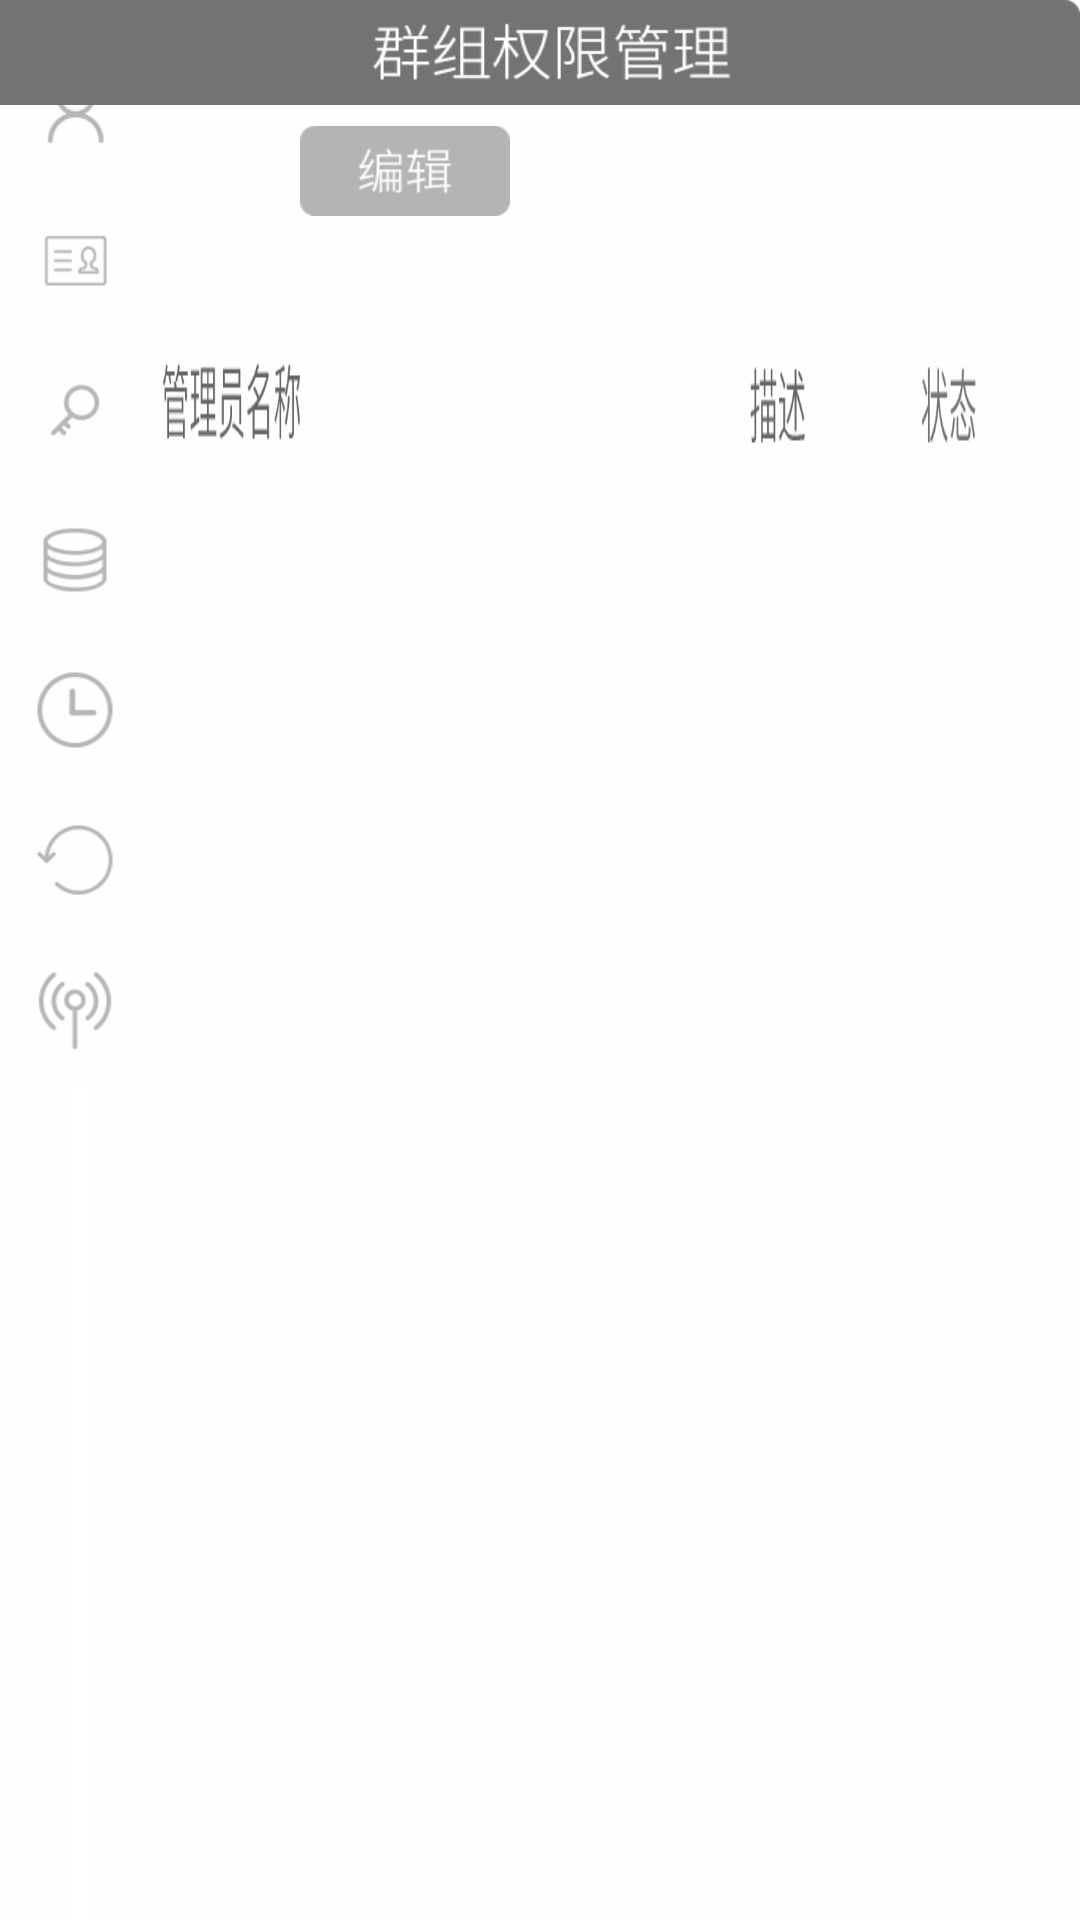

Here is an Android app screen rendered from its layout file. Give the layout XML and the strings, colors and styles it references.
<!-- AndroidManifest.xml: application theme Theme.SD100 -->
<!-- res/layout/fragment_set_permission.xml -->
<androidx.constraintlayout.widget.ConstraintLayout xmlns:android="http://schemas.android.com/apk/res/android"
    xmlns:app="http://schemas.android.com/apk/res-auto"
    xmlns:tools="http://schemas.android.com/tools"
    android:layout_width="match_parent"
    android:layout_height="match_parent"
    tools:context="com.example.settings.fragment_set_permission"
    android:background="@mipmap/settings_permission_background">

    <ImageView
        android:id="@+id/set_per_tab_info"
        android:layout_width="wrap_content"
        android:layout_height="wrap_content"
        android:background="@drawable/settings_tab_info"
        app:layout_constraintStart_toStartOf="parent"
        app:layout_constraintTop_toTopOf="parent" />

    <ImageView
        android:id="@+id/set_per_tab_id"
        android:layout_width="wrap_content"
        android:layout_height="wrap_content"
        android:src="@drawable/settings_tab_id"
        app:layout_constraintStart_toStartOf="parent"
        app:layout_constraintTop_toBottomOf="@+id/set_per_tab_info" />

    <ImageView
        android:id="@+id/set_per_tab_permission"
        android:layout_width="wrap_content"
        android:layout_height="wrap_content"
        android:src="@drawable/settings_tab_permission"
        app:layout_constraintStart_toStartOf="parent"
        app:layout_constraintTop_toBottomOf="@+id/set_per_tab_id" />

    <ImageView
        android:id="@+id/set_per_tab_stock"
        android:layout_width="wrap_content"
        android:layout_height="wrap_content"
        android:src="@drawable/settings_tab_stock"
        app:layout_constraintStart_toStartOf="parent"
        app:layout_constraintTop_toBottomOf="@+id/set_per_tab_permission" />

    <ImageView
        android:id="@+id/set_per_tab_time"
        android:layout_width="wrap_content"
        android:layout_height="wrap_content"
        android:src="@drawable/settings_tab_time"
        app:layout_constraintStart_toStartOf="parent"
        app:layout_constraintTop_toBottomOf="@+id/set_per_tab_stock" />
    <ImageView
        android:id="@+id/set_per_tab_reset"
        android:layout_width="wrap_content"
        android:layout_height="wrap_content"
        android:background="@drawable/settings_tab_reset"
        app:layout_constraintStart_toStartOf="parent"
        app:layout_constraintTop_toBottomOf="@+id/set_per_tab_time" />

    <ImageView
        android:id="@+id/settings_per_tab_sync"
        android:layout_width="wrap_content"
        android:layout_height="wrap_content"
        android:src="@drawable/settings_tab_sync"
        app:layout_constraintStart_toStartOf="parent"
        app:layout_constraintTop_toBottomOf="@+id/set_per_tab_reset" />

    <ImageView
        android:id="@+id/set_per_tab_group"
        android:layout_width="wrap_content"
        android:layout_height="wrap_content"
        android:src="@drawable/permission_tab_group"
        app:layout_constraintEnd_toEndOf="parent"
        app:layout_constraintTop_toTopOf="parent" />

    <ImageView
        android:id="@+id/set_per_tab_user"
        android:layout_width="wrap_content"
        android:layout_height="wrap_content"
        android:src="@drawable/permission_tab_user"
        app:layout_constraintEnd_toStartOf="@+id/set_per_tab_group"
        app:layout_constraintTop_toTopOf="parent" />

    <ImageView
        android:id="@+id/set_per_edit"
        android:layout_width="wrap_content"
        android:layout_height="wrap_content"
        android:layout_marginStart="150px"
        android:layout_marginTop="21px"
        android:src="@drawable/permission_edit"
        app:layout_constraintStart_toEndOf="@+id/set_per_tab_info"
        app:layout_constraintTop_toBottomOf="@+id/set_per_tab_user" />

</androidx.constraintlayout.widget.ConstraintLayout>
<!-- resources referenced by this layout -->
<resources>
  <!-- drawable permission_edit (drawable) -->
  <?xml version="1.0" encoding="utf-8"?>
  
  <selector xmlns:android="http://schemas.android.com/apk/res/android">
      <item android:drawable="@mipmap/permission_page_edit" android:state_selected="true" />
      <item android:drawable="@mipmap/permission_page_edit_normal" />
  </selector>
  <!-- drawable permission_tab_group (drawable) -->
  <?xml version="1.0" encoding="utf-8"?>
  
  <selector xmlns:android="http://schemas.android.com/apk/res/android">
      <item android:drawable="@mipmap/permission_page_bnt_group" android:state_selected="true" />
      <item android:drawable="@mipmap/permission_page_bnt_group_normal" />
  </selector>
  <!-- drawable permission_tab_user (drawable) -->
  <?xml version="1.0" encoding="utf-8"?>
  
  <selector xmlns:android="http://schemas.android.com/apk/res/android">
      <item android:drawable="@mipmap/permission_page_bnt_user" android:state_selected="true" />
      <item android:drawable="@mipmap/permission_page_bnt_user_normal" />
  </selector>
  <!-- drawable settings_tab_id (drawable) -->
  <?xml version="1.0" encoding="utf-8"?>
  
  <selector xmlns:android="http://schemas.android.com/apk/res/android">
      <item android:drawable="@mipmap/settings_id" android:state_selected="true" />
      <item android:drawable="@mipmap/settings_id_normal" />
  </selector>
  <!-- drawable settings_tab_info (drawable) -->
  <?xml version="1.0" encoding="utf-8"?>
  
  <selector xmlns:android="http://schemas.android.com/apk/res/android">
      <item android:drawable="@mipmap/settings_center" android:state_selected="true" />
      <item android:drawable="@mipmap/settings_center_normal" />
  </selector>
  <!-- drawable settings_tab_permission (drawable) -->
  <?xml version="1.0" encoding="utf-8"?>
  
  <selector xmlns:android="http://schemas.android.com/apk/res/android">
      <item android:drawable="@mipmap/settings_bnt_jurisdiction" android:state_selected="true" />
      <item android:drawable="@mipmap/settings_bnt_databank_jurisdiction" />
  </selector>
  <!-- drawable settings_tab_reset (drawable) -->
  <?xml version="1.0" encoding="utf-8"?>
  
  <selector xmlns:android="http://schemas.android.com/apk/res/android">
      <item android:drawable="@mipmap/settings_reset" android:state_selected="true" />
      <item android:drawable="@mipmap/settings_reset_normal" />
  </selector>
  <!-- drawable settings_tab_stock (drawable) -->
  <?xml version="1.0" encoding="utf-8"?>
  
  <selector xmlns:android="http://schemas.android.com/apk/res/android">
      <item android:drawable="@mipmap/settings_databank" android:state_selected="true" />
      <item android:drawable="@mipmap/settings_databank_normal" />
  </selector>
  <!-- drawable settings_tab_sync (drawable) -->
  <?xml version="1.0" encoding="utf-8"?>
  
  <selector xmlns:android="http://schemas.android.com/apk/res/android">
      <item android:drawable="@mipmap/settings_page_bnt_synchronization" android:state_selected="true" />
      <item android:drawable="@mipmap/settings_page_bnt_synchronization_normal" />
  </selector>
  <!-- drawable settings_tab_time (drawable) -->
  <?xml version="1.0" encoding="utf-8"?>
  
  <selector xmlns:android="http://schemas.android.com/apk/res/android">
      <item android:drawable="@mipmap/settings_systemtime" android:state_selected="true" />
      <item android:drawable="@mipmap/settings_systemtime_normal" />
  </selector>
  <color name="purple_500">#FF6200EE</color>
  <color name="purple_700">#FF3700B3</color>
  <color name="white">#FFFFFFFF</color>
  <color name="teal_200">#FF03DAC5</color>
  <color name="teal_700">#FF018786</color>
  <color name="black">#FF000000</color>
</resources>
